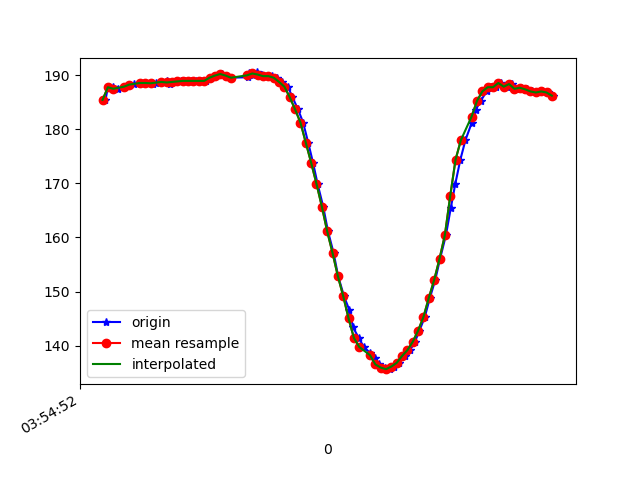

Values plotted in this chart, from the file beside it:
1618199692311, 895355332736417, 185.44922, -236.03516, -80.56641
1618199692320, 895355347356121, 187.8, -235.5, -80.96
1618199692339, 895355366370894, 187.8, -235.9, -81.54
1618199692359, 895355385263581, 187.5, -235.8, -80.57
1618199692381, 895355404339396, 187.9, -236.1, -81.25
1618199692401, 895355423415210, 188.2, -235.6, -81.15
1618199692418, 895355442460504, 188.4, -235.4, -80.47
1618199692440, 895355461566840, 188.6, -236, -80.86
1618199692460, 895355480825783, 188.6, -235.6, -80.86
1618199692489, 895355502546678, 188.5, -235.7, -81.25
1618199692499, 895355519486002, 188.6, -235.7, -80.76
1618199692520, 895355538531295, 188.8, -235.7, -82.03
1618199692542, 895355557729196, 188.9, -235.6, -80.86
1618199692554, 895355577049181, 188.5, -235.5, -80.76
1618199692571, 895355596277602, 188.8, -235.4, -80.47
1618199692595, 895355615414460, 188.9, -235.9, -81.25
1618199692610, 895355634429232, 189, -235.5, -80.47
1618199692629, 895355653566090, 189, -236.3, -81.25
1618199692649, 895355672733469, 189, -236.1, -81.84
1618199692670, 895355692175539, 189, -236, -81.15
1618199692686, 895355711129269, 189, -236, -81.64
1618199692704, 895355729991435, 189.6, -235.6, -81.45
1618199692723, 895355749006207, 189.9, -235.9, -81.54
1618199692745, 895355768051501, 190.2, -235.6, -81.45
1618199692763, 895355787096794, 189.9, -236.2, -81.45
1618199692781, 895355806142088, 189.6, -235.8, -81.45
1618199692845, 895355849573903, 189.6, -234.8, -80.18
1618199692847, 895355864041001, 190.3, -234.9, -80.57
1618199692861, 895355883360987, 190.1, -234.9, -80.86
1618199692879, 895355902497844, 190.5, -235.1, -80.57
1618199692895, 895355921298967, 190.1, -235.8, -80.86
1618199692917, 895355940374782, 189.8, -235.5, -80.47
1618199692933, 895355959450597, 189.8, -234.8, -80.76
1618199692952, 895355978709540, 189.6, -235.4, -80.96
1618199692971, 895355997480142, 188.8, -235.2, -80.96
1618199692993, 895356016708563, 187.9, -235.3, -80.86
1618199693010, 895356035631772, 185.9, -236, -81.93
1618199693031, 895356054646544, 183.7, -237.5, -82.62
1618199693050, 895356073752880, 181.2, -238.5, -83.2
1618199693069, 895356092859216, 177.5, -239.7, -82.71
1618199693087, 895356111843467, 173.8, -240.6, -82.91
1618199693104, 895356130858240, 169.9, -242, -83.4
1618199693125, 895356149964576, 165.7, -243.8, -83.01
1618199693143, 895356168979348, 161.1, -245.7, -82.23
1618199693164, 895356188116206, 157.1, -248, -81.93
1618199693181, 895356207161499, 152.8, -250.9, -80.96
1618199693203, 895356226176272, 149.1, -251.8, -79.49
1618199693222, 895356245313129, 146.7, -253.4, -78.03
1618199693237, 895356264266859, 143.4, -255.6, -76.66
1618199693258, 895356283342674, 141.4, -257.4, -75.68
1618199693277, 895356302296403, 139.7, -258.9, -75.39
1618199693300, 895356321646910, 138.7, -259.8, -74.22
1618199693317, 895356340844810, 137.8, -260.3, -73.83
1618199693334, 895356359798540, 136.5, -260.5, -72.56
1618199693357, 895356379057483, 135.9, -260.5, -72.27
1618199693373, 895356397980691, 135.6, -260.4, -73.14
1618199693391, 895356417056506, 136.1, -260.5, -72.27
1618199693409, 895356436101800, 136.8, -260.8, -73.24
1618199693430, 895356455116572, 138.1, -259.6, -74.22
1618199693450, 895356474222908, 139.2, -258.8, -74.71
1618199693468, 895356493268202, 140.7, -257.4, -75.68
... 27 more rows
